Run: headless pygame with SDL's dummy video driver; simulated clock (each Clock.tick advances the game by its frame time, no real sleeping); random seed 0; keys injected as events and as key.get_pressed() state; no mouse input.
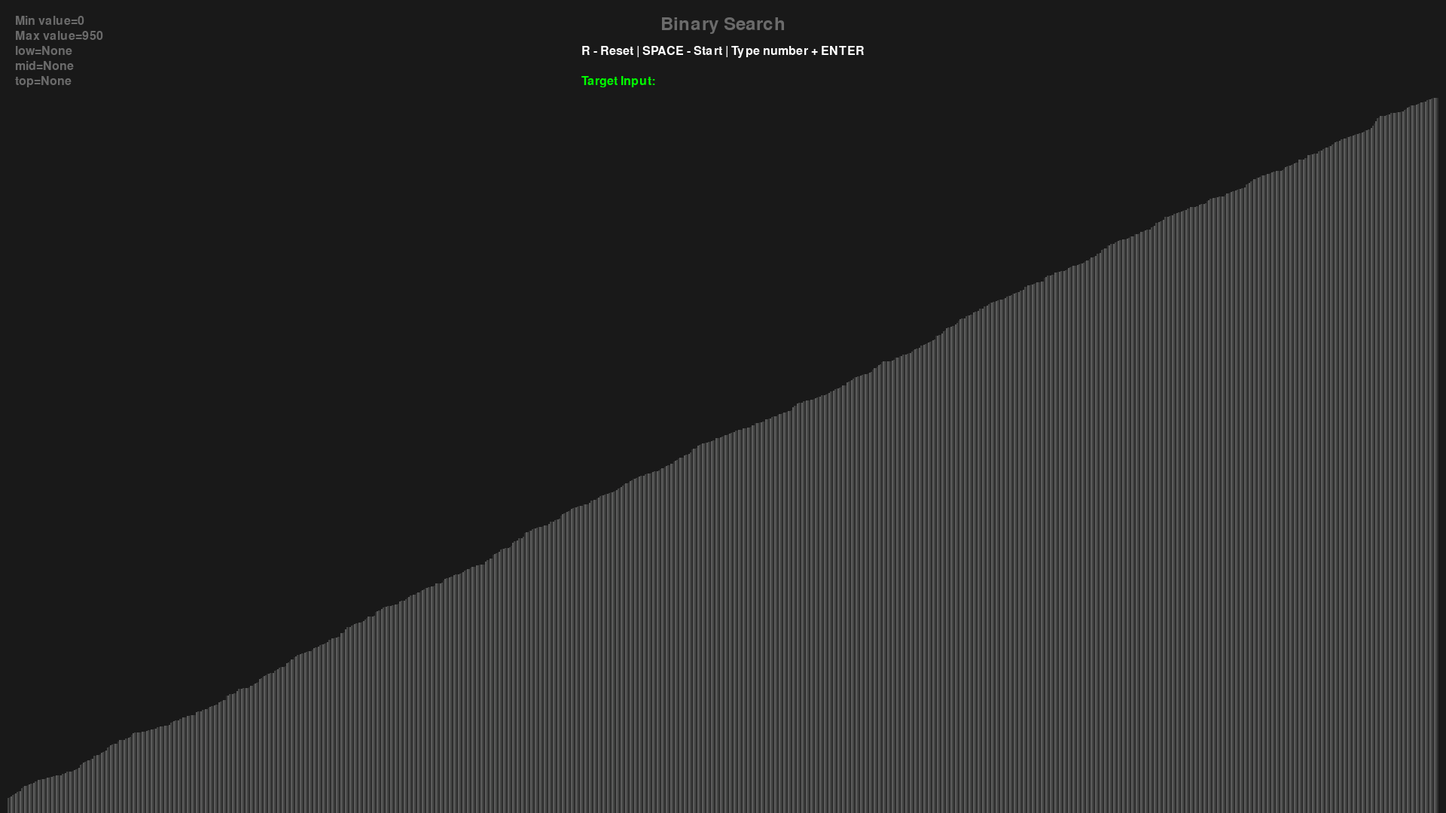
Frame 1 of 4 · flips 1–60 · no input
Frame 2 of 4 · flips 61–180 · tapped SPACE, RETURN · held RIGHT (→), D · screen unchanged from frame 1, image omitted
Frame 3 of 4 · flips 181–300 · held DOWN (↓), S · screen unchanged from frame 2, image omitted
Frame 4 of 4 · flips 301–420 · held LEFT (←), A, UP (↑), W · screen unchanged from frame 3, image omitted

The pygame program that drew these frames:

import pygame as visualizer
import random
from time import sleep

random.seed(77)
visualizer.init()

class DrawInformation:
    WHITE = 255, 255, 255
    BLACK = 25, 25, 25
    GREY = 107, 107, 107
    GREEN = 0, 255, 0
    RED = 255, 0, 0
    PURPLE_1 = 88, 7, 98
    PURPLE_2 = 131, 11, 145
    CYAN_1= 33, 186, 222
    CYAN_2= 77, 200, 229
    BLUE = 0, 0, 255
    GOLD = 255, 215, 0
    BACKGROUND_COLOR = BLACK

    GRADIENTS = [
        (68, 69, 68),
        (45, 45, 45),
        (92, 92, 92)
    ]

    FONT = visualizer.font.SysFont('comicsans', 24)
    LARGE_FONT = visualizer.font.SysFont('comicsans', 36)

    SIDE_PAD = 20
    TOP_PAD = 150

    def __init__(self, width, height, lst):
        self.width = width
        self.height = height
        self.window = visualizer.display.set_mode((width, height))
        visualizer.display.set_caption("Binary Search Visualization")
        self.set_list(lst)

    def set_list(self, lst):
        self.lst = lst
        self.min_val = min(lst)
        self.max_val = max(lst)

        # width of each bar (at least 1 px)
        self.block_width = max(1, round((self.width - self.SIDE_PAD) / len(lst)))
        # height scaling
        self.block_height = (self.height - self.TOP_PAD) / max(1, self.max_val - self.min_val)
        self.start_x = self.SIDE_PAD // 2

        # compute step for very large lists
        self.step = max(1, len(lst) // (self.width - self.SIDE_PAD))


def draw(draw_info: DrawInformation, title_text, target_input, status_text="", min_val=1, max_val=1):
    draw_info.window.fill(draw_info.BACKGROUND_COLOR)

    # title
    title = draw_info.LARGE_FONT.render(title_text, 1, draw_info.GREY)
    draw_info.window.blit(title, (draw_info.width/2 - title.get_width()/2, 20))

    # controls
    controls = draw_info.FONT.render(
        "R - Reset | SPACE - Start | Type number + ENTER", 1, draw_info.WHITE
    )
    draw_info.window.blit(controls, (draw_info.width/2 - controls.get_width()/2, 60))

    # target input
    input_text = draw_info.FONT.render(f"Target Input: {target_input}", 1, draw_info.GREEN)
    draw_info.window.blit(input_text, (draw_info.width/2 - controls.get_width()/2, 100))

    # status
    status = draw_info.FONT.render(status_text, 1, draw_info.GOLD)
    draw_info.window.blit(status, (draw_info.width/2 - controls.get_width()/2, 120))

    # min/max
    min_text = draw_info.FONT.render(f"Min value={min_val}", 1, draw_info.GREY)
    draw_info.window.blit(min_text, (20, 20))
    max_text = draw_info.FONT.render(f"Max value={max_val}", 1, draw_info.GREY)
    draw_info.window.blit(max_text, (20, 40))

    draw_list(draw_info)
    visualizer.display.update()


def draw_list(draw_info: DrawInformation, color_positions={}, clear_bg=False,
            target_index=None, left=None, right=None, mid=None):
    lst = draw_info.lst

    if clear_bg:
        # full clear of drawing area
        clear_rect = (
            draw_info.SIDE_PAD // 2,
            draw_info.TOP_PAD,
            draw_info.width - draw_info.SIDE_PAD,
            draw_info.height - draw_info.TOP_PAD
        )
        clear_corner=(
			20,
			60,
			100,
			100
		)
        visualizer.draw.rect(draw_info.window, draw_info.BACKGROUND_COLOR, clear_rect)
        visualizer.draw.rect(draw_info.window, draw_info.BACKGROUND_COLOR, clear_corner)

    # draw bars with step for large lists
    for i in range(0, len(lst), draw_info.step):
        val = lst[i]
        x = draw_info.start_x + (i // draw_info.step) * draw_info.block_width
        y = draw_info.height - (val - draw_info.min_val+20) * draw_info.block_height
        color = draw_info.GRADIENTS[i % 3]

        if i in color_positions:
            color = color_positions[i]

        visualizer.draw.rect(draw_info.window, color, (x, y, draw_info.block_width, draw_info.height))

        # draw target above its bar
        if target_index == i:
            text = draw_info.FONT.render(str(val), 1, draw_info.GOLD)
            draw_info.window.blit(text, (x, y - 25))

    # low/mid/high text
    left_text = draw_info.FONT.render(f"low={left}", 1, draw_info.GREY)
    draw_info.window.blit(left_text, (20, 60))
    mid_text = draw_info.FONT.render(f"mid={mid}", 1, draw_info.GREY)
    draw_info.window.blit(mid_text, (20, 80))
    right_text = draw_info.FONT.render(f"top={right}", 1, draw_info.GREY)
    draw_info.window.blit(right_text, (20, 100))

    if clear_bg:
        visualizer.display.update()
        sleep(1)  # controlled slowdown


def generate_starting_list(n, min_val, max_val):
    return sorted(random.randint(min_val, max_val) for _ in range(n))


def binary_search(draw_info: DrawInformation, target):
    lst = draw_info.lst
    left = 0
    right = len(lst) - 1

    while left <= right:
        mid = (left + right) // 2
        status = f"L={left} ({lst[left]})  M={mid} ({lst[mid]})  R={right} ({lst[right]})"

        draw_list(draw_info, {
            left: draw_info.CYAN_1,
            right: draw_info.CYAN_2,
            mid: draw_info.GREEN
        }, True, left=left, mid=mid, right=right)

        yield status

        if lst[mid] == target:
            draw_list(draw_info, {mid: draw_info.GOLD}, True, target_index=mid)
            yield f"FOUND at index {mid}"
            return
        elif lst[mid] < target:
            left = mid + 1
        else:
            right = mid - 1

    yield "NOT FOUND"


def main():
    run = True
    clock = visualizer.time.Clock()

    n = 950
    min_val = 0
    max_val = n

    lst = generate_starting_list(n, min_val, max_val)
    draw_info = DrawInformation(1920, 1080, lst)

    searching = False
    search_generator = None

    target_input = ""
    target = None
    status_text = ""

    while run:
        clock.tick(60)

        if searching:
            try:
                status_text = next(search_generator)
            except StopIteration:
                searching = False
        else:
            draw(draw_info, "Binary Search", target_input, status_text, min_val, max_val)

        for event in visualizer.event.get():
            if event.type == visualizer.QUIT:
                run = False
            if event.type == visualizer.KEYDOWN:
                if event.key == visualizer.K_r:
                    lst = generate_starting_list(n, min_val, max_val)
                    draw_info.set_list(lst)
                    target_input = ""
                    target = None
                    searching = False
                    status_text = ""
                elif (event.key == visualizer.K_RETURN or event.key == visualizer.K_SPACE) and target_input.isdigit():
                    target = int(target_input)
                    status_text = f"Target set to {target}"
                    searching = True
                    search_generator = binary_search(draw_info, target)
                elif event.key == visualizer.K_BACKSPACE:
                    target_input = target_input[:-1]
                else:
                    if event.unicode.isdigit():
                        target_input += event.unicode

    visualizer.quit()


if __name__ == "__main__":
    main()
